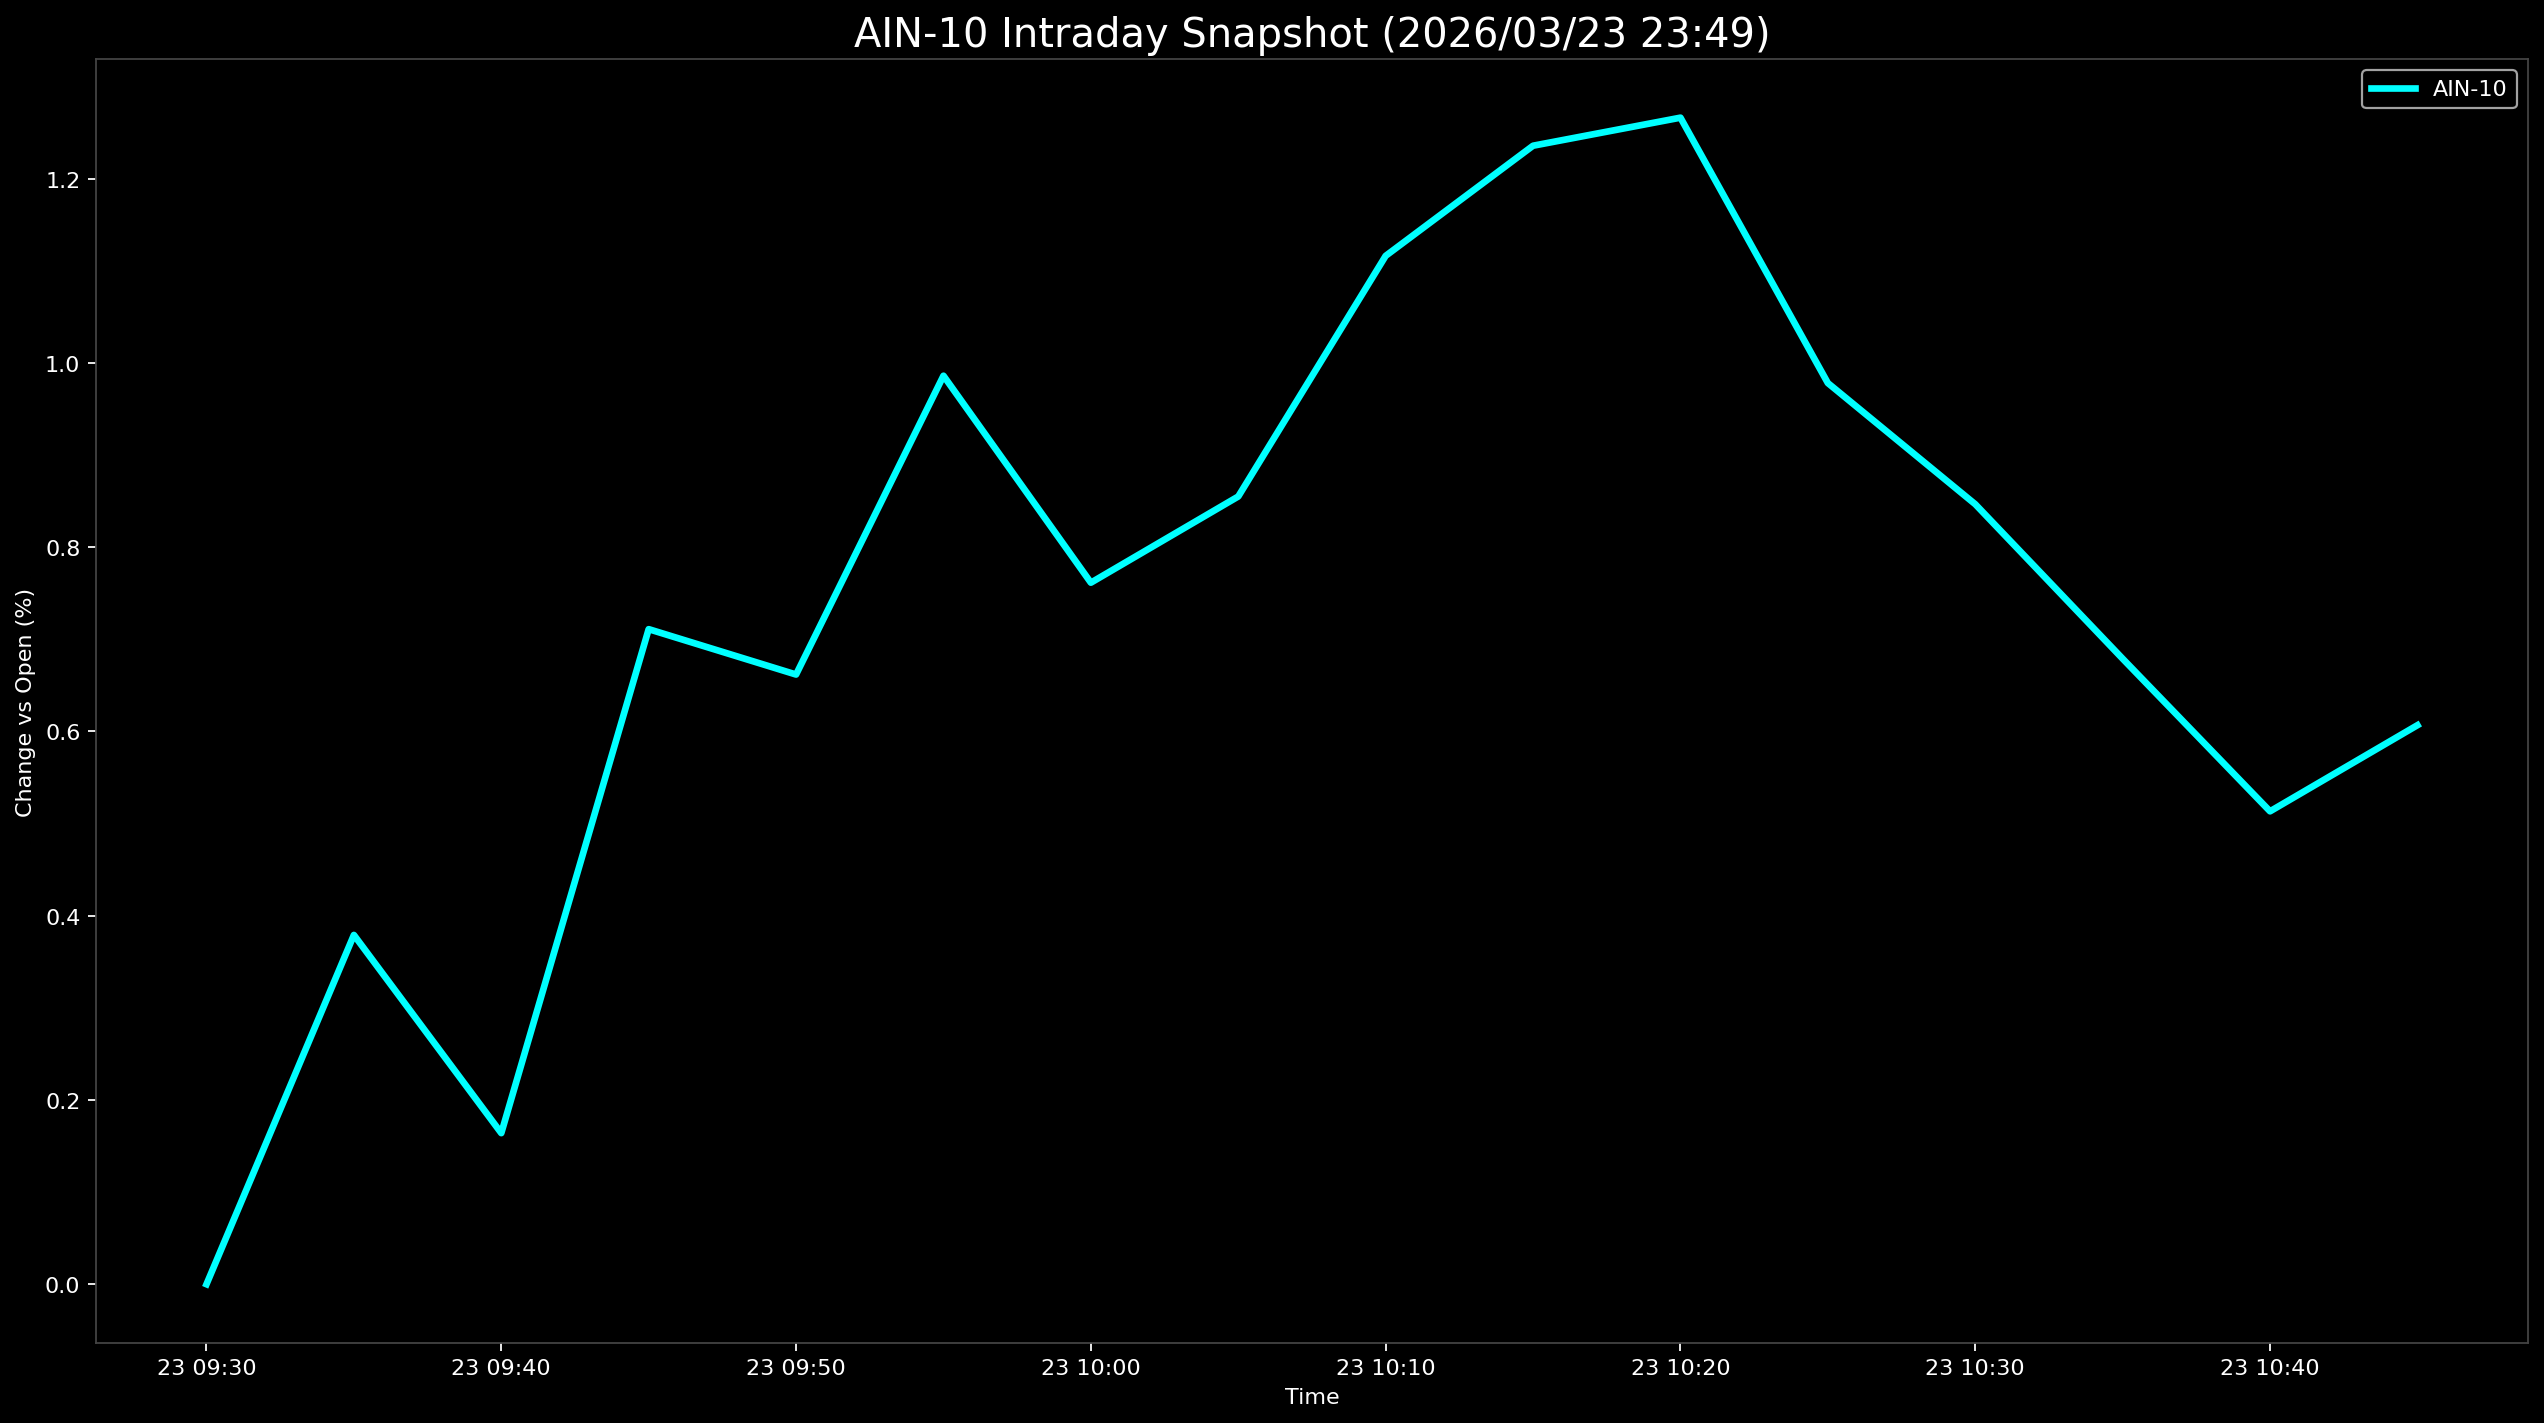

The data file committed next to this chart (first rows):
Datetime, AIN-10
2026-03-23 09:30:00, 0.0
2026-03-23 09:35:00, 0.3791
2026-03-23 09:40:00, 0.164
2026-03-23 09:45:00, 0.7111
2026-03-23 09:50:00, 0.6618
2026-03-23 09:55:00, 0.9862
2026-03-23 10:00:00, 0.7615
2026-03-23 10:05:00, 0.8551
2026-03-23 10:10:00, 1.116
2026-03-23 10:15:00, 1.236
2026-03-23 10:20:00, 1.266
2026-03-23 10:25:00, 0.9782
2026-03-23 10:30:00, 0.8467
2026-03-23 10:35:00, 0.679
2026-03-23 10:40:00, 0.5133
2026-03-23 10:45:00, 0.6068
